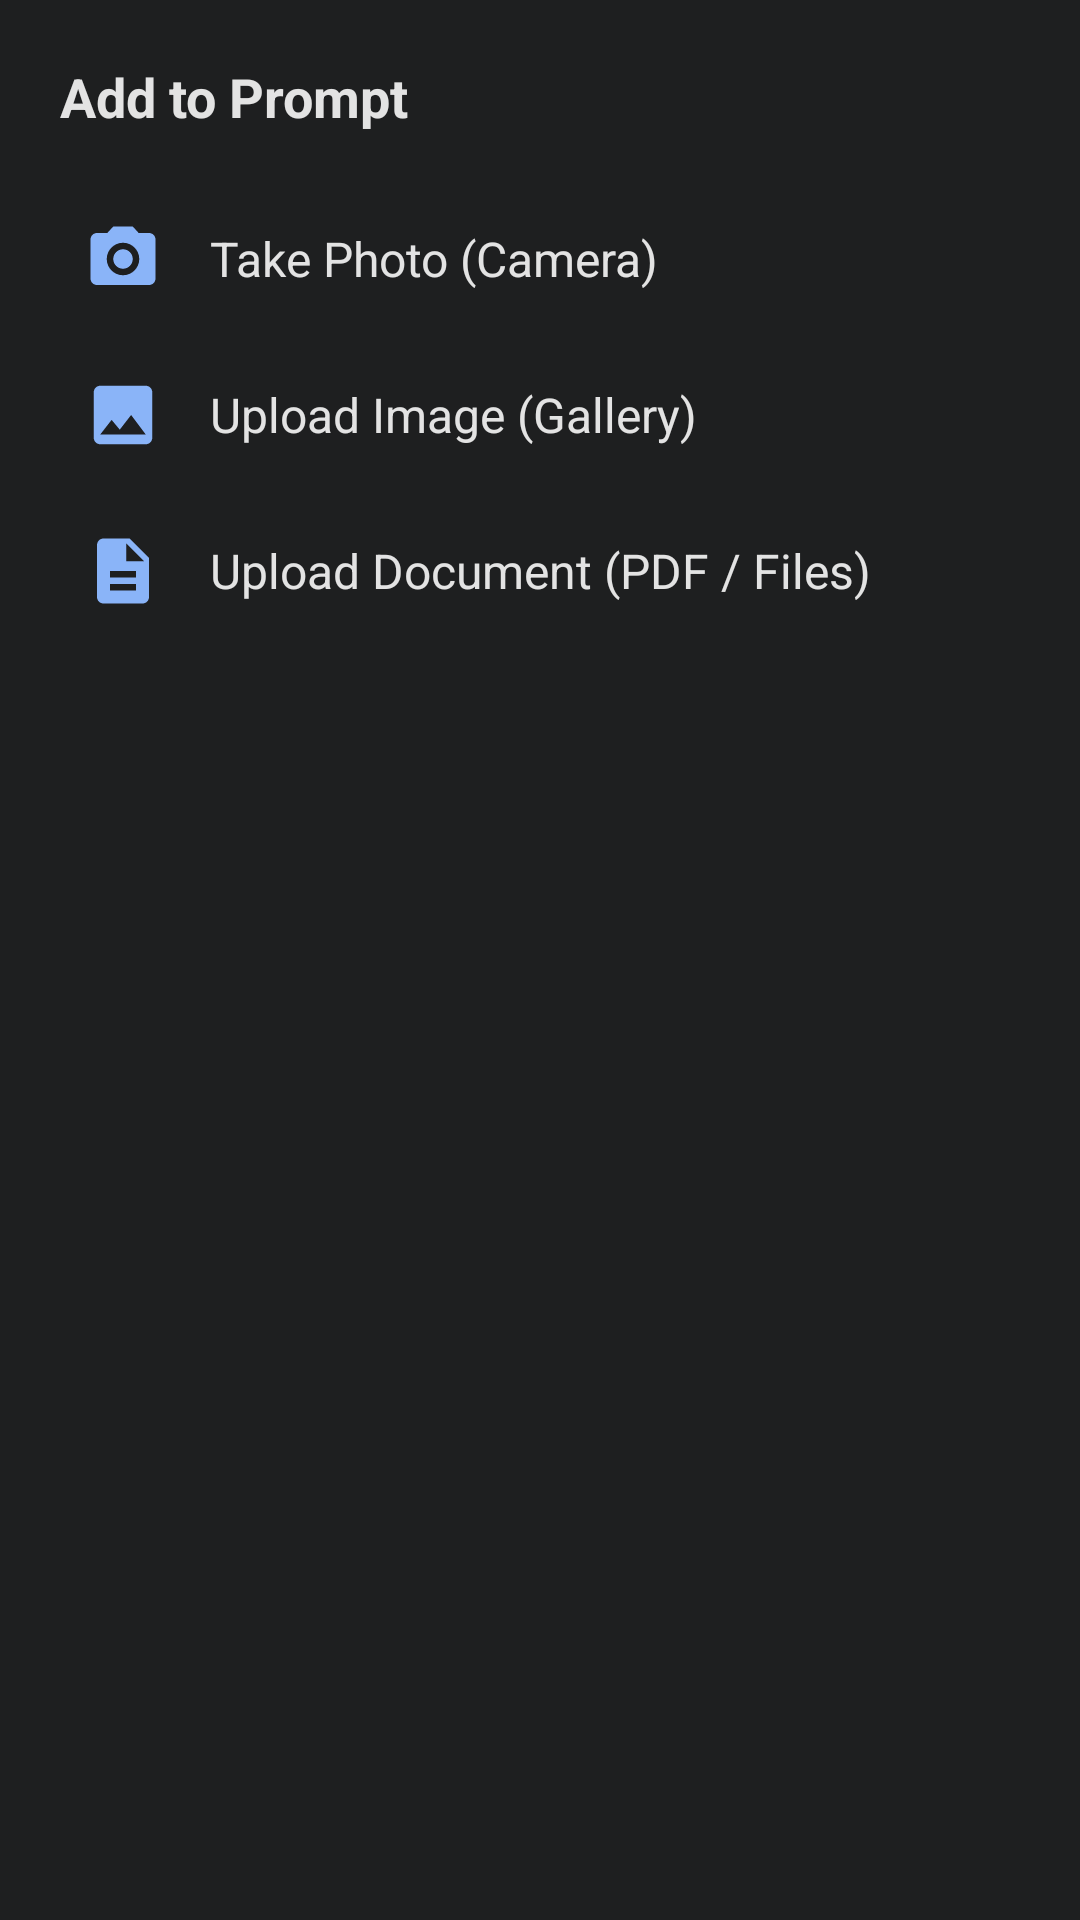

Android layout source for this screen:
<!-- AndroidManifest.xml: application theme Theme.GeminiLite -->
<!-- res/layout/layout_upload_sheet.xml -->
<?xml version="1.0" encoding="utf-8"?>
<LinearLayout xmlns:android="http://schemas.android.com/apk/res/android"
    android:layout_width="match_parent"
    android:layout_height="wrap_content"
    android:background="#1E1F20"
    android:orientation="vertical"
    android:padding="20dp">

    <TextView
        android:layout_width="wrap_content"
        android:layout_height="wrap_content"
        android:text="Add to Prompt"
        android:textColor="#E3E3E3"
        android:textSize="18sp"
        android:textStyle="bold"
        android:layout_marginBottom="16dp" />

    
    <LinearLayout
        android:id="@+id/optionCamera"
        android:layout_width="match_parent"
        android:layout_height="52dp"
        android:background="?android:attr/selectableItemBackground"
        android:clickable="true"
        android:focusable="true"
        android:gravity="center_vertical"
        android:orientation="horizontal"
        android:paddingStart="8dp"
        android:paddingEnd="8dp">

        <ImageView
            android:layout_width="26dp"
            android:layout_height="26dp"
            android:src="@drawable/ic_camera" />

        <TextView
            android:layout_width="wrap_content"
            android:layout_height="wrap_content"
            android:layout_marginStart="16dp"
            android:text="Take Photo (Camera)"
            android:textColor="#E3E3E3"
            android:textSize="16sp" />
    </LinearLayout>

    
    <LinearLayout
        android:id="@+id/optionGallery"
        android:layout_width="match_parent"
        android:layout_height="52dp"
        android:background="?android:attr/selectableItemBackground"
        android:clickable="true"
        android:focusable="true"
        android:gravity="center_vertical"
        android:orientation="horizontal"
        android:paddingStart="8dp"
        android:paddingEnd="8dp">

        <ImageView
            android:layout_width="26dp"
            android:layout_height="26dp"
            android:src="@drawable/ic_gallery" />

        <TextView
            android:layout_width="wrap_content"
            android:layout_height="wrap_content"
            android:layout_marginStart="16dp"
            android:text="Upload Image (Gallery)"
            android:textColor="#E3E3E3"
            android:textSize="16sp" />
    </LinearLayout>

    
    <LinearLayout
        android:id="@+id/optionDocument"
        android:layout_width="match_parent"
        android:layout_height="52dp"
        android:background="?android:attr/selectableItemBackground"
        android:clickable="true"
        android:focusable="true"
        android:gravity="center_vertical"
        android:orientation="horizontal"
        android:paddingStart="8dp"
        android:paddingEnd="8dp">

        <ImageView
            android:layout_width="26dp"
            android:layout_height="26dp"
            android:src="@drawable/ic_document" />

        <TextView
            android:layout_width="wrap_content"
            android:layout_height="wrap_content"
            android:layout_marginStart="16dp"
            android:text="Upload Document (PDF / Files)"
            android:textColor="#E3E3E3"
            android:textSize="16sp" />
    </LinearLayout>

</LinearLayout>
<!-- resources referenced by this layout -->
<resources>
  <!-- drawable ic_camera (drawable) -->
  <vector xmlns:android="http://schemas.android.com/apk/res/android"
      android:width="24dp"
      android:height="24dp"
      android:viewportWidth="24"
      android:viewportHeight="24">
      <path
          android:fillColor="#8AB4F8"
          android:pathData="M9,2L7.17,4H4c-1.1,0 -2,0.9 -2,2v12c0,1.1 0.9,2 2,2h16c1.1,0 2,-0.9 2,-2V6c0,-1.1 -0.9,-2 -2,-2h-3.17L15,2H9zm3,15c-2.76,0 -5,-2.24 -5,-5s2.24,-5 5,-5 5,2.24 5,5 -2.24,5 -5,5zm0,-8c-1.65,0 -3,1.35 -3,3s1.35,3 3,3 3,-1.35 3,-3 -1.35,-3 -3,-3z"/>
  </vector>
  <!-- drawable ic_document (drawable) -->
  <vector xmlns:android="http://schemas.android.com/apk/res/android"
      android:width="24dp"
      android:height="24dp"
      android:viewportWidth="24"
      android:viewportHeight="24">
      <path
          android:fillColor="#8AB4F8"
          android:pathData="M14,2H6c-1.1,0 -1.99,0.9 -1.99,2L4,20c0,1.1 0.89,2 1.99,2H18c1.1,0 2,-0.9 2,-2V8l-6,-6zm2,16H8v-2h8v2zm0,-4H8v-2h8v2zm-3,-5V3.5L18.5,9H13z"/>
  </vector>
  <!-- drawable ic_gallery (drawable) -->
  <vector xmlns:android="http://schemas.android.com/apk/res/android"
      android:width="24dp"
      android:height="24dp"
      android:viewportWidth="24"
      android:viewportHeight="24">
      <path
          android:fillColor="#8AB4F8"
          android:pathData="M21,19V5c0,-1.1 -0.9,-2 -2,-2H5c-1.1,0 -2,0.9 -2,2v14c0,1.1 0.9,2 2,2h14c1.1,0 2,-0.9 2,-2zM8.5,13.5l2.5,3.01L14.5,12l4.5,6H5l3.5,-4.5z"/>
  </vector>
  <style name="Theme.GeminiLite" parent="Theme.MaterialComponents.DayNight.NoActionBar">
          <item name="colorPrimary">@color/primary</item>
          <item name="colorPrimaryVariant">@color/primary_dark</item>
          <item name="colorOnPrimary">#FFFFFF</item>
          <item name="android:statusBarColor">@color/background_dark</item>
          <item name="android:navigationBarColor">@color/background_dark</item>
          <item name="android:windowBackground">@color/background_dark</item>
      </style>
  <color name="primary">#1A73E8</color>
  <color name="primary_dark">#174EA6</color>
  <color name="background_dark">#131314</color>
</resources>
